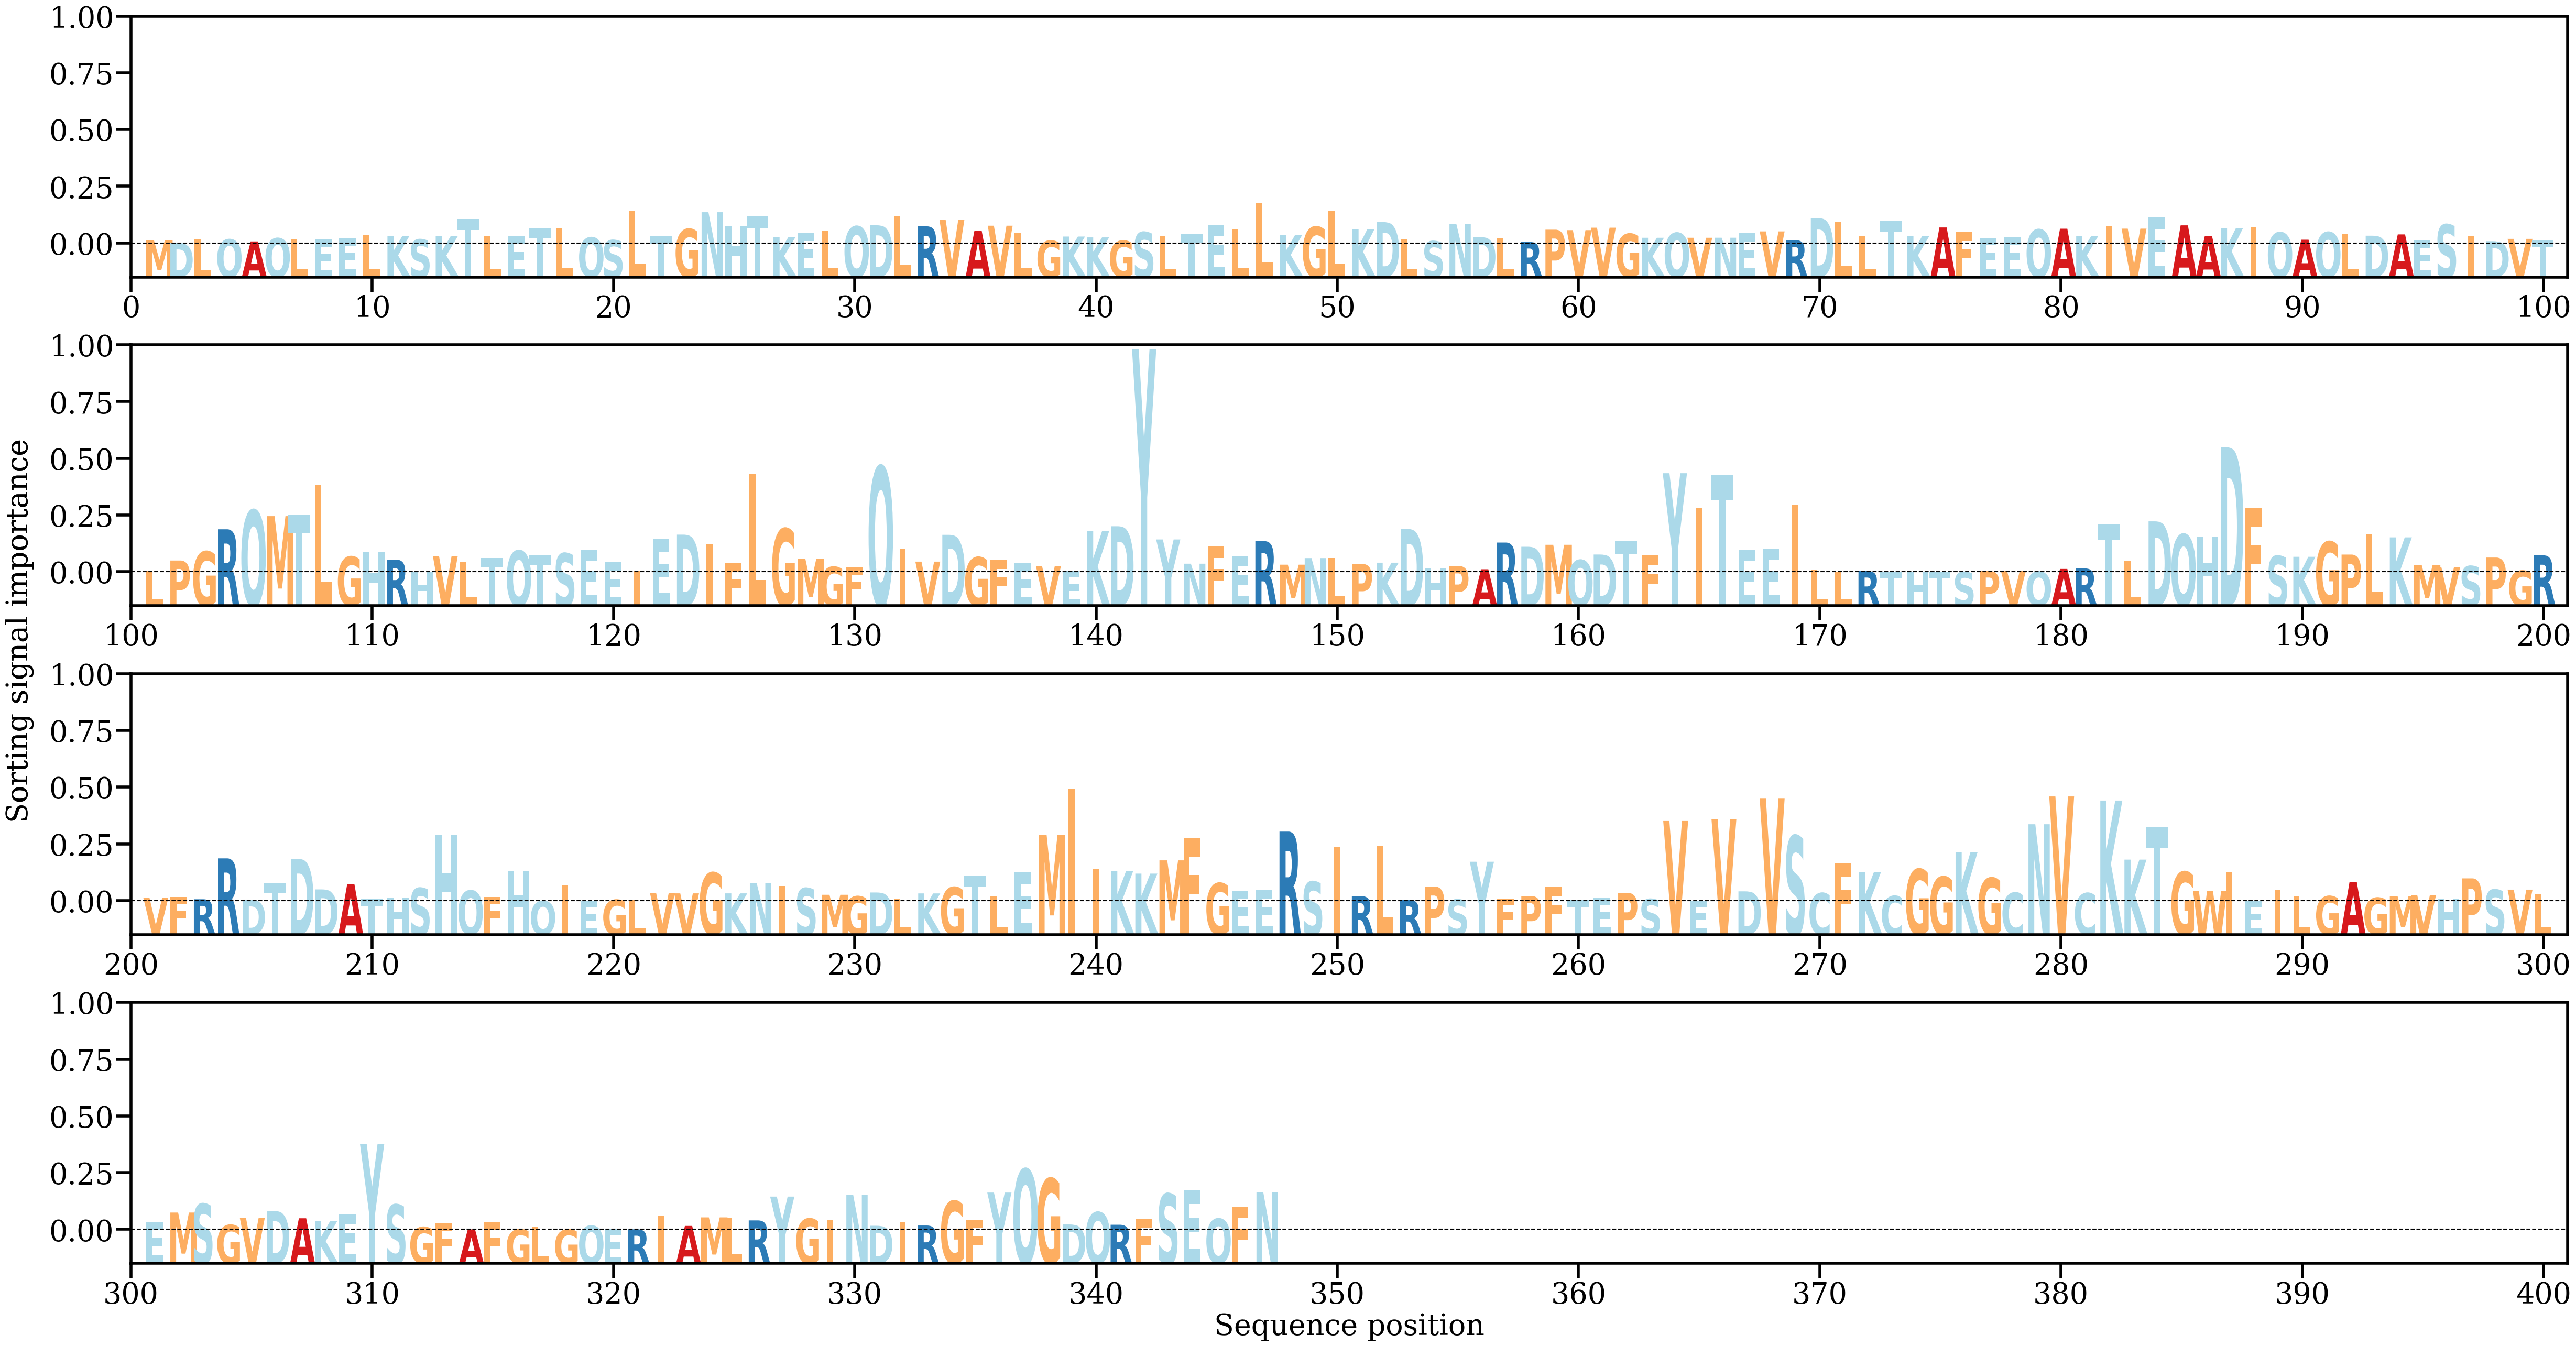

The table this chart was drawn from, first rows:
AA, Alpha
M, [0.00045472]
D, [0.00010052]
L, [0.00064306]
Q, [0.00058585]
A, [0.00029654]
Q, [0.0007543]
L, [0.00068758]
E, [0.00060005]
E, [0.00071732]
L, [0.00122326]
K, [0.00109316]
S, [0.00058554]
K, [0.00104385]
T, [0.00353424]
L, [0.00106101]
E, [0.00100681]
T, [0.0021678]
L, [0.00218902]
Q, [0.00086168]
S, [0.00047608]
L, [0.00467674]
T, [0.0011401]
G, [0.00207041]
N, [0.00447296]
H, [0.00242442]
T, [0.00384408]
K, [0.0009175]
E, [0.00156537]
L, [0.00182646]
Q, [0.0024536]
D, [0.00260655]
L, [0.00392881]
R, [0.00245565]
V, [0.00338498]
A, [0.00179998]
V, [0.00254338]
L, [0.00149688]
G, [0.00039133]
K, [0.00099431]
K, [0.00087452]
G, [0.00039414]
S, [0.00163135]
L, [0.0010637]
T, [0.00129905]
E, [0.00257078]
L, [0.00196857]
L, [0.00580267]
K, [0.00120593]
G, [0.00239397]
L, [0.00466415]
K, [0.00206357]
D, [0.00306254]
L, [0.00066176]
S, [0.00032924]
N, [0.00282478]
D, [0.00093196]
L, [0.00078524]
R, [0.00021426]
P, [0.00197392]
V, [0.00190972]
... 287 more rows
